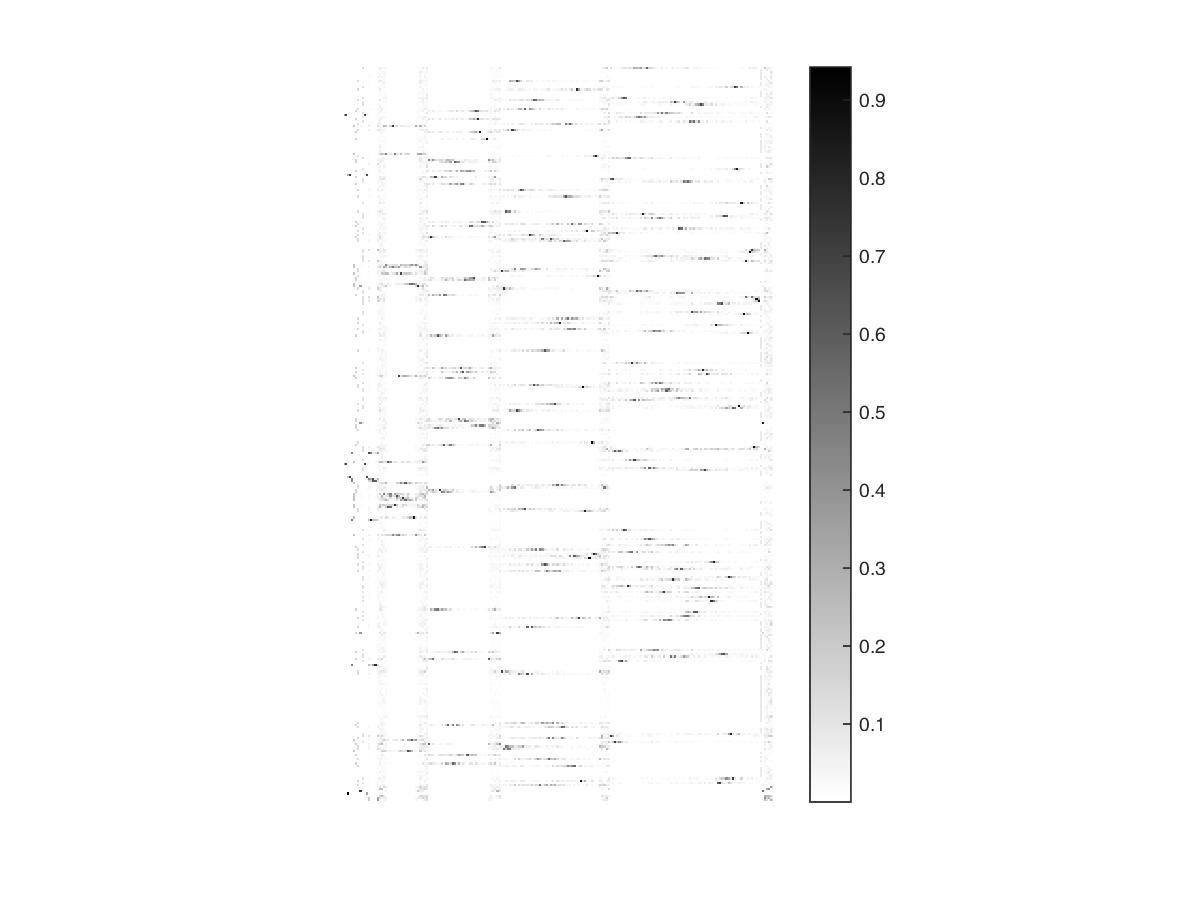

Values plotted in this chart, from the file beside it:
2.5619e-12, 1.3832e-09, 4.0412e-10, 2.5112e-08, 1.4089e-05, 2.3392e-05, 3.4638e-06, 0.0013555, 0.11413, 0.00025191, 0.0010227, 0.012379, 0.0029663, 0.00063962, 0.00061881, 0.02891, 0.075119, 0.041095, 0.030782, 0.035658, 0.0018287, 0.00089007, 4.035e-05, 0.00094964
6.2931e-15, 2.2228e-10, 6.4927e-11, 4.385e-09, 4.0106e-08, 1.7713e-06, 8.6399e-07, 1.437e-06, 6.9548e-05, 8.0673e-05, 0.0005118, 0.005659, 0.0006098, 0.0004921, 0.0001718, 0.009544, 0.0471, 0.000501, 0.00182, 0.01773, 0.0007545, 0.0004722, 0.0003808, 0.000433
2.9343e-15, 2.4711e-10, 7.2181e-11, 4.218e-09, 7.6294e-09, 1.1228e-06, 2.8036e-07, 1.0761e-06, 3.3572e-05, 0.0006008, 0.0002831, 0.001158, 0.002003, 0.0002957, 0.000104, 0.005248, 0.002376, 0.02011, 0.04543, 0.02683, 0.001294, 0.0002209, 0.0005389, 0.0009269
4.6332e-15, 4.3723e-10, 1.277e-10, 2.8471e-09, 1.9947e-08, 2.0122e-06, 7.0958e-07, 1.5961e-06, 8.2781e-05, 0.0002939, 0.0008011, 0.005248, 8.9408e-05, 0.0003592, 4.8603e-05, 0.009465, 0.03091, 0.009691, 0.03238, 0.009155, 0.0003293, 0.0005041, 0.0004767, 0.0003916
1.7266e-14, 7.5174e-10, 2.1963e-10, 1.1042e-08, 1.1767e-08, 2.5466e-07, 1.637e-06, 2.2954e-06, 0.0001969, 0.00229, 0.001651, 0.02762, 0.002921, 0.0003249, 0.0003081, 0.05112, 0.02449, 0.04071, 0.03215, 0.009288, 0.0001679, 0.000647, 0.0001549, 0.0002883
8.4891e-16, 4.7342e-11, 1.3836e-11, 3.3997e-09, 1.6116e-08, 7.2709e-07, 1.0632e-06, 2.7084e-07, 9.4967e-06, 2.4684e-05, 7.9609e-05, 0.000461, 0.001389, 6.8313e-05, 0.0001774, 0.001115, 0.01892, 0.003129, 0.03424, 0.003494, 0.0001817, 2.6346e-06, 0.0001976, 0.0002901
1.2464e-10, 1.586e-10, 3.4253e-11, 5.6363e-09, 3.3056e-08, 2.0702e-06, 0.1387, 1.8798e-06, 0.0001244, 0.001034, 0.0001625, 0.01797, 0.0003519, 0.001176, 0.0008466, 0.03747, 0.08982, 0.05965, 0.02809, 0.00248, 0.0003272, 0.0004819, 8.4966e-05, 0.0002456
7.9226e-15, 3.3045e-10, 9.6538e-11, 2.0811e-09, 1.5063e-08, 1.5109e-07, 1.4914e-06, 1.6194e-06, 6.8795e-05, 6.7974e-05, 0.0006144, 0.003276, 0.002159, 0.0005586, 0.0003793, 0.007458, 0.02312, 0.02276, 0.06125, 0.01554, 0.0008199, 0.0003826, 0.0006257, 0.0006831
6.0553e-15, 1.7343e-11, 5.1047e-12, 3.7323e-10, 1.68e-08, 1.2011e-06, 7.1986e-07, 8.1774e-08, 6.8036e-06, 4.0787e-06, 6.107e-05, 0.00121, 0.0005883, 0.0002582, 7.344e-05, 0.001445, 0.01403, 0.03198, 0.01676, 0.00166, 0.0002674, 0.0001691, 0.0001042, 8.387e-05
2.4908e-12, 2.9505e-09, 8.6188e-10, 3.0729e-08, 1.4119e-05, 2.7842e-05, 3.3112e-07, 0.001357, 0.1142, 0.001056, 0.001402, 0.01282, 0.00158, 0.0003545, 0.0001557, 0.02401, 0.02771, 0.01217, 0.0456, 0.002792, 0.0001917, 0.0003896, 0.0006056, 0.0003261
1.2459e-10, 3.5142e-10, 1.1476e-10, 6.4535e-09, 3.561e-08, 2.5837e-06, 0.1387, 3.803e-07, 5.4199e-05, 0.0004349, 0.001035, 0.003632, 0.001597, 0.00051, 2.2899e-05, 0.003671, 0.07162, 0.01952, 0.002643, 0.003628, 0.0003198, 0.0008077, 0.0003451, 0.0001665
2.086e-15, 1.9108e-10, 5.5828e-11, 3.6265e-09, 9.5795e-09, 5.4242e-07, 6.6619e-07, 1.4585e-07, 5.8888e-06, 0.0003859, 0.0003194, 0.002466, 0.0007728, 1.6803e-06, 9.4933e-05, 0.002697, 0.01009, 0.001614, 0.02922, 0.009125, 0.0003938, 0.000105, 0.000229, 0.0003963
5.6831e-16, 6.7786e-10, 1.98e-10, 2.2112e-09, 1.3964e-08, 1.2269e-06, 1.863e-06, 6.8859e-07, 1.9316e-05, 0.0009729, 0.0008886, 0.002771, 0.001002, 4.3826e-05, 0.0003569, 0.008427, 0.005568, 0.01536, 0.002156, 0.03485, 0.001601, 3.9464e-05, 0.000317, 0.0009428
4.9125e-16, 2.3436e-10, 6.8477e-11, 3.807e-09, 1.7424e-08, 1.5166e-06, 1.7933e-06, 9.7307e-07, 5.6575e-05, 0.0002799, 0.0001803, 0.006277, 0.000863, 9.2843e-05, 0.0005309, 0.01254, 0.007005, 0.01889, 0.01498, 0.02033, 0.0007478, 0.0002235, 0.0002079, 0.0004954
2.5663e-12, 3.1122e-09, 9.0918e-10, 3.3839e-08, 1.4102e-05, 2.8443e-05, 1.7655e-07, 0.001355, 0.1142, 0.001648, 0.001448, 0.007412, 0.00104, 0.0001419, 9.5259e-05, 0.009854, 0.01047, 0.01654, 0.03213, 0.04747, 0.002201, 0.0001649, 0.0004761, 0.001399
1.2461e-10, 6.0067e-10, 1.6348e-10, 9.9781e-11, 2.6797e-08, 9.5114e-07, 0.1387, 1.4215e-07, 4.9471e-05, 0.0002832, 0.0004072, 0.008382, 0.001919, 0.0007747, 0.0003525, 0.02024, 0.0847, 0.008384, 0.009104, 0.01133, 0.0004481, 0.0006147, 1.6224e-05, 0.0005623
2.581e-12, 2.4834e-09, 7.254e-10, 2.7337e-08, 1.4098e-05, 2.6983e-05, 1.1867e-07, 0.001354, 0.1141, 0.0003043, 0.0002786, 0.004502, 0.00145, 1.613e-05, 0.0001577, 0.01111, 0.01096, 0.01614, 0.01933, 0.02837, 0.00135, 1.4616e-05, 0.0003752, 0.0008867
2.6128e-12, 2.8356e-09, 8.2831e-10, 3.2622e-08, 1.4126e-05, 2.7723e-05, 8.1694e-07, 0.001357, 0.1142, 0.0009916, 0.001167, 0.01091, 0.0002008, 0.0002517, 2.1897e-05, 0.01857, 0.03221, 0.01235, 0.01103, 0.007935, 0.000285, 0.0001149, 9.8931e-05, 0.0002727
7.3728e-15, 3.8029e-10, 1.1109e-10, 4.5712e-09, 4.4086e-08, 1.6442e-06, 5.6326e-07, 9.8591e-07, 4.3581e-05, 2.5478e-05, 0.0006835, 0.003095, 0.001, 0.0006356, 1.5552e-05, 0.003279, 0.05918, 0.00691, 0.006198, 0.008424, 0.0003918, 0.000441, 0.0002385, 0.0001113
1.2471e-10, 8.9282e-10, 2.489e-10, 3.4953e-09, 3.1077e-09, 1.0405e-06, 0.1387, 2.2475e-06, 0.0001269, 0.001659, 0.001342, 0.01869, 0.003851, 5.4757e-05, 0.000189, 0.03599, 0.01806, 0.07713, 0.006382, 0.01141, 3.3472e-05, 0.0007725, 1.172e-05, 0.0001983
1.8282e-11, 2.0719e-09, 4.2416e-10, 2.4954e-08, 0.0001128, 0.1692, 2.605e-07, 0.009128, 0.0003983, 0.0005245, 0.0007904, 0.005386, 0.001219, 0.0001782, 0.000109, 0.008212, 0.04541, 0.02764, 0.01098, 0.01005, 0.0007046, 0.0006622, 0.0002465, 0.0003508
2.5064e-12, 2.7108e-09, 7.9195e-10, 2.9491e-08, 1.4084e-05, 2.7421e-05, 4.4063e-07, 0.001356, 0.1142, 0.001232, 0.0009074, 0.009849, 0.001097, 0.000371, 2.3219e-05, 0.01909, 0.03089, 0.0154, 0.02206, 0.01922, 0.0009441, 0.0001407, 5.419e-05, 0.0002815
0.7071, 2.4906e-06, 2.2983e-07, 1.9969e-07, 2.8142e-08, 3.1828e-06, 9.7832e-07, 2.3771e-06, 0.0001921, 0.7053, 0.04469, 0.01522, 0.0006601, 1.1659e-06, 4.7447e-05, 0.01764, 0.002033, 4.4798e-05, 0.0004586, 0.003007, 0.0001278, 7.1087e-07, 6.0715e-06, 6.7213e-05
2.5352e-12, 2.8395e-09, 8.2954e-10, 3.0029e-08, 1.4117e-05, 2.574e-05, 4.1516e-07, 0.001355, 0.1141, 0.001096, 0.00103, 0.005624, 0.0007557, 0.000267, 0.0003002, 0.007454, 0.02161, 0.0452, 0.03025, 0.02947, 0.0009958, 0.0004155, 0.0004095, 0.0009906
1.8178e-11, 2.3202e-09, 4.9669e-10, 2.6135e-08, 0.0001128, 0.1691, 2.248e-07, 0.009128, 0.0004295, 0.000739, 0.001238, 0.007491, 0.001147, 0.0003874, 1.6139e-05, 0.01178, 0.07032, 0.0312, 0.01861, 0.008276, 0.000658, 0.001113, 0.0006427, 0.0001672
2.5375e-12, 2.6715e-09, 7.8035e-10, 3.3105e-08, 1.4138e-05, 2.861e-05, 1.3722e-06, 0.001357, 0.1142, 0.0004953, 0.0009334, 0.01002, 0.0007318, 0.0003695, 0.0002179, 0.01716, 0.051, 0.004854, 0.009676, 0.009173, 0.0003408, 0.000496, 0.0003522, 0.000173
1.2459e-10, 1.1243e-09, 3.4038e-10, 1.4405e-08, 4.6085e-08, 3.0532e-06, 0.1387, 2.8444e-06, 0.0002396, 0.002427, 0.00271, 0.02879, 0.001764, 0.0004051, 6.6861e-05, 0.05219, 0.05312, 0.02864, 0.008011, 0.009471, 0.000258, 0.0002808, 0.0005657, 0.0001502
1.1877e-09, 2.3709e-09, 7.1444e-10, 2.5655e-08, 0.2238, 0.0001849, 1.8046e-06, 0.01757, 0.001016, 0.00407, 0.003613, 0.06052, 0.003632, 0.0005225, 0.0009182, 0.1221, 0.03154, 0.0297, 0.2617, 0.1996, 0.04013, 0.1667, 0.7225, 0.09379
4.7761e-15, 6.1028e-10, 1.7826e-10, 3.9639e-10, 1.8736e-08, 1.0504e-06, 1.7721e-06, 4.3379e-07, 8.2759e-06, 0.0002571, 0.0008701, 0.002893, 0.0002494, 0.0006221, 0.0004653, 0.007727, 0.04588, 0.005342, 0.02943, 0.007764, 0.000302, 0.0004178, 0.000233, 0.0001414
1.2471e-10, 2.3848e-09, 6.846e-10, 2.8854e-08, 7.4287e-08, 8.9287e-06, 0.1386, 6.8805e-06, 0.0004454, 0.003978, 0.004392, 0.05362, 0.0003864, 0.0002093, 0.0009595, 0.09705, 0.09333, 0.03587, 0.0463, 0.004514, 0.0005556, 0.0009392, 0.0009125, 0.0001531
1.8163e-11, 2.0142e-09, 4.0717e-10, 2.5489e-08, 0.0001128, 0.1691, 3.5912e-07, 0.009128, 0.0004428, 0.0005094, 0.0007983, 0.009677, 0.0008287, 5.7644e-05, 0.0002923, 0.0183, 0.03283, 0.04863, 0.02137, 0.01299, 0.0001591, 0.0009881, 0.0007965, 0.0005466
5.0982e-15, 3.5344e-11, 1.0345e-11, 1.1194e-09, 1.89e-08, 2.7084e-07, 6.4386e-07, 5.5484e-07, 2.6613e-05, 2.9532e-05, 0.0001483, 0.003303, 0.0005011, 0.0002513, 2.6501e-05, 0.006027, 0.01638, 0.0187, 0.003154, 0.009113, 0.0005053, 3.8324e-05, 0.0001124, 0.0001995
8.3304e-15, 5.3481e-10, 1.5624e-10, 4.8467e-09, 1.161e-08, 2.3006e-07, 1.699e-07, 5.2023e-07, 5.3787e-05, 0.001044, 0.0009403, 0.008077, 0.000618, 8.9008e-05, 7.4429e-05, 0.01306, 0.009043, 0.02147, 0.01829, 0.01397, 0.0004793, 0.0002219, 0.0001759, 0.0004598
1.8064e-11, 1.9158e-09, 3.786e-10, 2.3263e-08, 0.0001128, 0.1692, 4.1409e-07, 0.009128, 0.000388, 0.0005081, 0.0005384, 0.005743, 0.0001573, 3.3473e-05, 7.9086e-05, 0.01007, 0.01489, 0.002761, 0.01429, 0.009258, 0.0004609, 0.0001093, 4.8549e-05, 0.0003096
3.726e-15, 5.2927e-10, 1.546e-10, 7.9609e-10, 8.7902e-09, 6.9571e-07, 1.9821e-06, 4.906e-07, 1.3135e-05, 0.000266, 0.0007539, 0.002405, 0.0003171, 0.0004877, 0.0004683, 0.005766, 0.03099, 0.004593, 0.03863, 0.006366, 0.0002421, 0.0003527, 0.0002692, 3.2788e-05
2.1183e-15, 5.8547e-10, 1.7103e-10, 2.5859e-09, 3.0066e-09, 9.6879e-07, 1.2165e-06, 1.8323e-07, 4.9636e-06, 0.0008345, 0.0008361, 0.0001555, 0.0004968, 6.0541e-05, 0.0002618, 0.002302, 0.01067, 0.004642, 0.001861, 0.02372, 0.001056, 1.2029e-05, 0.0001859, 0.0006501
1.9493e-16, 3.17e-10, 9.2582e-11, 1.7154e-09, 1.3537e-08, 1.4438e-06, 6.1911e-07, 4.8541e-08, 4.5193e-06, 5.6957e-05, 0.0004287, 0.002602, 0.001273, 0.0002959, 0.000122, 0.006918, 0.03193, 0.01215, 0.003051, 0.005927, 0.0003365, 0.0003175, 6.1571e-05, 0.0001898
9.3052e-15, 1.2242e-09, 3.576e-10, 5.599e-09, 3.8694e-08, 3.1679e-06, 2.2015e-06, 1.0754e-06, 5.2614e-05, 0.0009186, 0.001857, 0.0005294, 0.001315, 0.0009095, 0.0005353, 0.004239, 0.08152, 0.00396, 0.02548, 0.01816, 0.0008211, 0.0006961, 0.0002755, 0.0004682
6.2823e-16, 1.2107e-10, 3.5339e-11, 1.2998e-09, 1.1959e-08, 1.596e-06, 2.604e-07, 6.815e-07, 2.8099e-05, 0.0001477, 0.0002176, 0.0002925, 0.0007694, 0.0001909, 5.3127e-05, 0.000315, 0.02174, 0.01827, 0.01566, 0.007727, 0.0002162, 0.0004044, 0.000284, 0.000269
5.9163e-15, 6.755e-10, 1.9733e-10, 2.3058e-09, 2.8415e-08, 9.3939e-07, 1.1042e-06, 1.7383e-07, 1.9787e-05, 0.0003555, 0.0009323, 0.00393, 0.001106, 0.0006906, 0.000441, 0.01161, 0.05826, 0.01311, 0.002292, 0.01664, 0.0006437, 0.0002775, 5.3036e-05, 0.0005671
1.1878e-09, 1.1119e-09, 3.4694e-10, 1.0743e-09, 0.2238, 0.0001777, 1.4758e-06, 0.01757, 0.0005272, 0.0003217, 0.0002212, 0.01499, 0.0009625, 0.001141, 0.001089, 0.03446, 0.167, 0.2612, 0.1661, 0.4642, 0.06392, 0.08926, 0.0161, 0.4597
1.2466e-10, 5.2354e-10, 1.4091e-10, 1.2066e-09, 3.6378e-09, 4.3985e-07, 0.1387, 1.1786e-06, 4.4582e-05, 0.0005942, 0.0005236, 0.005622, 0.000714, 2.4264e-05, 3.7184e-05, 0.0105, 0.003419, 0.00781, 0.005201, 0.007432, 0.0002757, 0.0001018, 2.9701e-05, 0.0001393
2.4817e-12, 2.3678e-09, 6.9163e-10, 3.5506e-08, 1.4118e-05, 2.9053e-05, 2.6936e-06, 0.001356, 0.1142, 0.0006333, 0.0004369, 0.01108, 0.002205, 0.0003666, 0.0006955, 0.01915, 0.006719, 0.03935, 0.06902, 0.004397, 0.0004894, 2.3794e-05, 0.0002539, 0.0003894
1.8208e-11, 1.1488e-09, 1.5434e-10, 7.1979e-09, 0.0001128, 0.1691, 1.4533e-06, 0.009124, 0.0001397, 0.001731, 0.001295, 0.02787, 9.6551e-05, 0.0007606, 0.0009217, 0.0548, 0.03893, 0.06924, 0.04417, 0.006936, 0.000291, 9.5668e-06, 0.0003065, 0.0003404
1.8244e-11, 2.1903e-09, 4.587e-10, 2.2517e-08, 0.0001128, 0.1691, 2.835e-07, 0.009128, 0.000393, 0.0004879, 0.0009796, 0.004421, 0.0005276, 0.000658, 0.0002971, 0.006311, 0.07031, 0.03953, 0.02423, 0.003797, 0.0001214, 0.0005524, 0.000489, 0.0001155
3.6852e-14, 3.0471e-09, 8.9006e-10, 3.2235e-08, 5.3168e-08, 8.9032e-06, 1.7098e-07, 7.917e-06, 0.0005779, 0.005816, 0.005812, 0.06295, 0.003087, 4.2419e-05, 0.0004701, 0.1131, 0.03224, 0.00728, 0.01675, 0.02369, 0.001126, 0.0002878, 0.0007039, 0.0003138
3.7857e-15, 6.4426e-10, 1.8821e-10, 4.1706e-09, 4.8074e-08, 1.6342e-06, 3.614e-06, 2.9917e-07, 3.8943e-05, 0.001419, 0.0009487, 0.003057, 0.003698, 0.0002557, 0.0007443, 0.007289, 0.04996, 0.02155, 0.06377, 0.02765, 0.001037, 0.0003993, 2.367e-05, 0.0003404
2.5387e-12, 2.7886e-09, 8.1456e-10, 3.1846e-08, 1.412e-05, 2.8258e-05, 4.2284e-07, 0.001357, 0.1142, 0.0008777, 0.001121, 0.01158, 0.00042, 0.0001894, 6.3573e-05, 0.02117, 0.0252, 0.003931, 0.01667, 0.001486, 2.1256e-05, 0.000346, 0.0003979, 0.0001531
1.811e-11, 1.9841e-09, 3.9832e-10, 2.5033e-08, 0.0001128, 0.1691, 8.7418e-07, 0.009128, 0.0004152, 0.0003982, 0.0007274, 0.008229, 0.0005036, 0.0003134, 0.0001728, 0.0144, 0.05305, 0.0001467, 0.01443, 0.01068, 0.0004378, 0.0006029, 0.0004452, 0.000181
1.983e-15, 8.37e-11, 2.447e-11, 6.5443e-10, 1.4794e-08, 5.5884e-07, 3.9965e-07, 8.6178e-07, 5.1769e-05, 7.025e-05, 3.5951e-05, 0.004, 0.0008499, 0.0002642, 0.0001261, 0.009898, 0.02366, 0.01714, 0.02894, 0.009649, 0.0003146, 0.0001073, 0.0002882, 0.0004692
3.4631e-07, 0.2583, 0.6992, 7.4982e-08, 2.7491e-08, 4.1169e-06, 1.4048e-06, 2.7926e-06, 0.0002033, 0.04126, 0.6649, 0.01605, 0.0003556, 0.0002614, 0.0001332, 0.01767, 0.007329, 0.0002711, 0.001992, 0.002836, 0.0001227, 3.7605e-05, 2.9724e-05, 6.073e-05
1.8161e-11, 2.1852e-09, 4.5748e-10, 2.4508e-08, 0.0001128, 0.1692, 3.5845e-07, 0.009127, 0.0003521, 0.0005605, 0.00089, 0.001639, 0.001185, 0.0005169, 0.0001707, 0.001427, 0.07605, 0.02536, 0.05359, 0.03175, 0.001258, 0.0002143, 0.000356, 0.001335
2.509e-12, 1.6815e-09, 4.9113e-10, 3.5531e-08, 1.4073e-05, 2.9216e-05, 4.1245e-06, 0.001355, 0.1141, 0.0004219, 0.0006686, 0.01119, 0.003422, 0.001503, 0.001364, 0.02188, 0.07587, 0.09489, 0.1162, 0.008041, 0.001019, 0.0005238, 0.0007842, 0.0005463
2.5461e-12, 2.9628e-09, 8.654e-10, 3.53e-08, 1.4115e-05, 2.9752e-05, 5.4465e-07, 0.001356, 0.1142, 0.001281, 0.001352, 0.01159, 0.001339, 7.9791e-05, 0.0002244, 0.01925, 0.02304, 0.03704, 0.01582, 0.01912, 0.001109, 0.0003142, 4.0835e-05, 0.000534
1.8277e-11, 1.5651e-09, 2.7603e-10, 2.0523e-08, 0.0001128, 0.1691, 1.2126e-06, 0.009127, 0.0003569, 3.8762e-05, 3.5318e-05, 0.004127, 0.0009403, 0.0001013, 7.0391e-05, 0.008181, 0.002806, 0.04759, 0.03379, 0.01006, 0.0008129, 0.0004471, 0.0001214, 7.1552e-05
7.3242e-15, 1.3643e-10, 3.9814e-11, 2.8278e-09, 4.7624e-08, 4.2821e-07, 2.2544e-06, 1.5994e-07, 5.7981e-06, 0.0005292, 0.0001172, 0.001448, 0.0007317, 0.0005533, 0.0001904, 0.0008867, 0.04791, 0.03152, 0.03998, 0.01612, 0.0008774, 7.3838e-05, 2.2816e-05, 0.0001329
1.05e-14, 9.9404e-10, 2.9036e-10, 7.8959e-09, 6.1201e-09, 2.2281e-06, 9.1436e-07, 2.1377e-06, 0.0001587, 0.001844, 0.001805, 0.01673, 0.001373, 1.4282e-05, 5.7265e-05, 0.03002, 0.003395, 0.0008892, 0.01795, 0.0134, 0.0005845, 3.9703e-05, 0.000194, 0.0001979
1.2475e-10, 1.5904e-09, 4.5265e-10, 1.0733e-08, 2.4148e-08, 1.345e-06, 0.1387, 4.2849e-06, 0.000262, 0.002816, 0.00273, 0.03353, 0.004366, 0.0002349, 8.1685e-05, 0.06325, 0.01153, 0.07219, 0.02339, 0.01061, 1.1033e-05, 0.0003682, 0.0004982, 3.9234e-05
3.6899e-15, 6.7644e-10, 1.976e-10, 3.2796e-09, 6.4903e-09, 1.3599e-06, 1.2385e-06, 1.1994e-07, 1.7338e-05, 0.0008165, 0.0009985, 0.0007197, 0.0006177, 0.0002234, 0.0002812, 0.001625, 0.0243, 0.003551, 0.002075, 0.02071, 0.0009218, 0.0001219, 8.4978e-05, 0.000569
8.4186e-17, 1.3065e-10, 3.8169e-11, 1.4506e-09, 3.1041e-09, 2.2289e-07, 3.5194e-09, 3.6455e-07, 9.5987e-06, 0.0003005, 0.0001698, 3.3676e-06, 0.0004802, 9.0926e-05, 5.2528e-06, 0.001158, 0.001577, 0.00291, 0.01512, 0.0109, 0.0004919, 0.0001148, 0.0002033, 0.0003613
1.2456e-10, 3.5271e-10, 1.1505e-10, 1.0724e-08, 3.8608e-08, 2.2575e-06, 0.1387, 1.8977e-06, 0.0001691, 0.001208, 0.001379, 0.02108, 0.0006685, 0.0001543, 0.000402, 0.03943, 0.03234, 0.007879, 0.01471, 0.01491, 0.000674, 0.0002629, 0.0004743, 0.0003953
... 282 more rows
